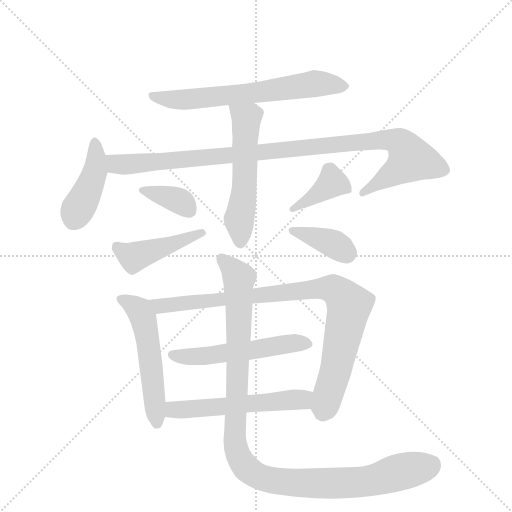
t = 0.00 s
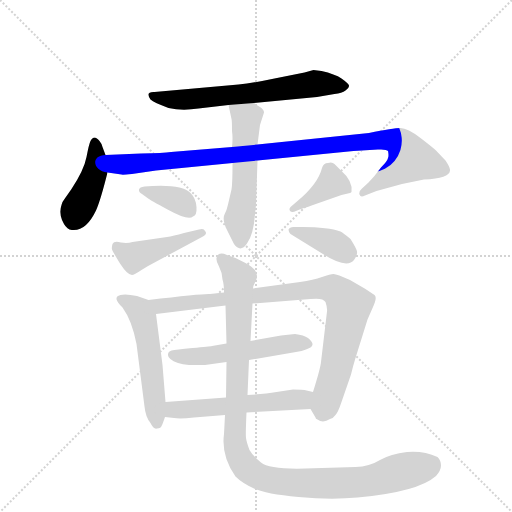
t = 1.91 s
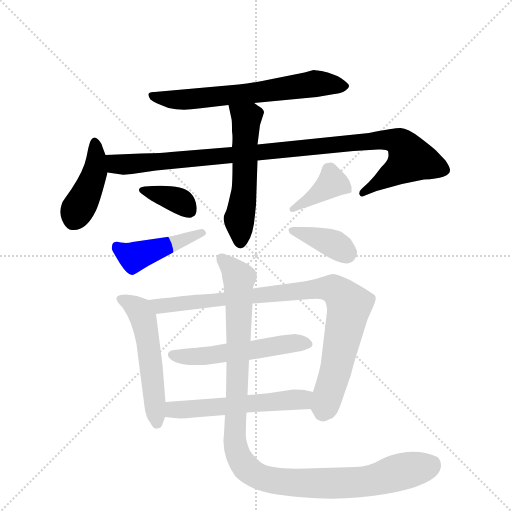
t = 3.81 s
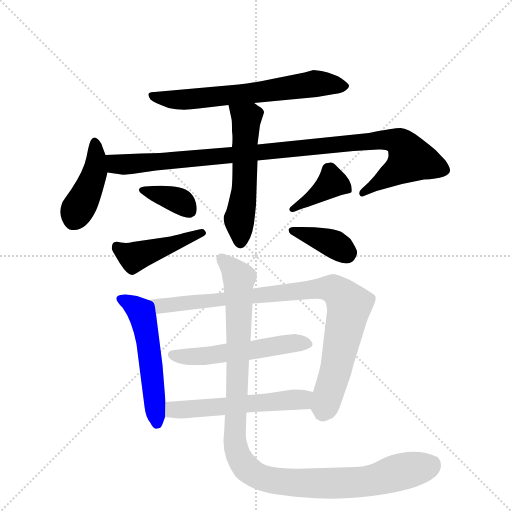
t = 5.72 s
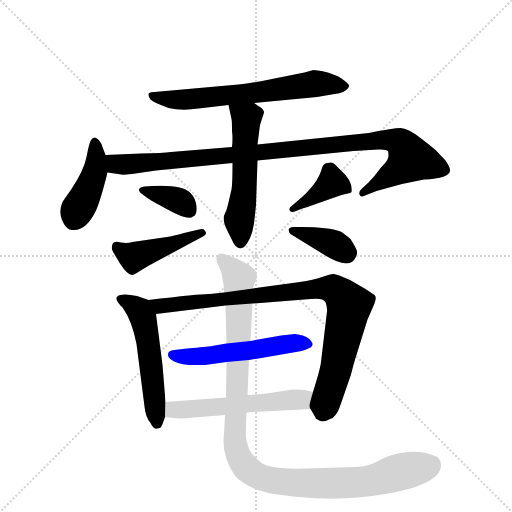
t = 7.62 s
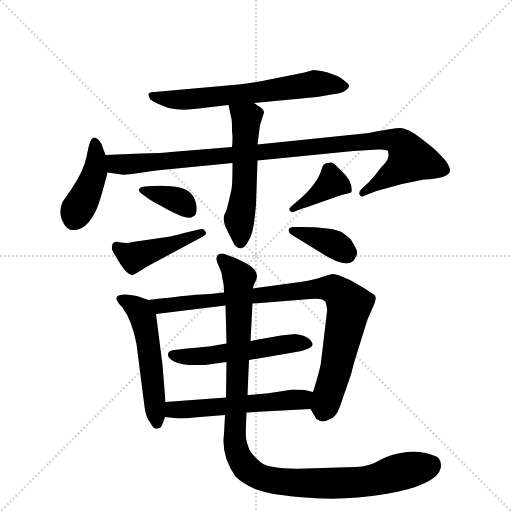
t = 9.53 s

The animated SVG that drew these frames (rendered in a browser with its animation timeline set to each time). Animation: 13 CSS @keyframes rules; one cycle of 9.53 s.

<svg version="1.1" viewBox="0 0 1024 1024" xmlns="http://www.w3.org/2000/svg">
  <g stroke="lightgray" stroke-dasharray="1,1" stroke-width="1" transform="scale(4, 4)">
    <line x1="0" y1="0" x2="256" y2="256"></line>
    <line x1="256" y1="0" x2="0" y2="256"></line>
    <line x1="128" y1="0" x2="128" y2="256"></line>
    <line x1="0" y1="128" x2="256" y2="128"></line>
  </g>
  <g transform="scale(1, -1) translate(0, -860)">
    <style type="text/css">
      
        @keyframes keyframes0 {
          from {
            stroke: blue;
            stroke-dashoffset: 644;
            stroke-width: 128;
          }
          68% {
            animation-timing-function: step-end;
            stroke: blue;
            stroke-dashoffset: 0;
            stroke-width: 128;
          }
          to {
            stroke: black;
            stroke-width: 1024;
          }
        }
        #make-me-a-hanzi-animation-0 {
          animation: keyframes0 0.7740885416666666s both;
          animation-delay: 0s;
          animation-timing-function: linear;
        }
      
        @keyframes keyframes1 {
          from {
            stroke: blue;
            stroke-dashoffset: 423;
            stroke-width: 128;
          }
          58% {
            animation-timing-function: step-end;
            stroke: blue;
            stroke-dashoffset: 0;
            stroke-width: 128;
          }
          to {
            stroke: black;
            stroke-width: 1024;
          }
        }
        #make-me-a-hanzi-animation-1 {
          animation: keyframes1 0.59423828125s both;
          animation-delay: 0.7740885416666666s;
          animation-timing-function: linear;
        }
      
        @keyframes keyframes2 {
          from {
            stroke: blue;
            stroke-dashoffset: 1003;
            stroke-width: 128;
          }
          77% {
            animation-timing-function: step-end;
            stroke: blue;
            stroke-dashoffset: 0;
            stroke-width: 128;
          }
          to {
            stroke: black;
            stroke-width: 1024;
          }
        }
        #make-me-a-hanzi-animation-2 {
          animation: keyframes2 1.0662434895833333s both;
          animation-delay: 1.3683268229166665s;
          animation-timing-function: linear;
        }
      
        @keyframes keyframes3 {
          from {
            stroke: blue;
            stroke-dashoffset: 538;
            stroke-width: 128;
          }
          64% {
            animation-timing-function: step-end;
            stroke: blue;
            stroke-dashoffset: 0;
            stroke-width: 128;
          }
          to {
            stroke: black;
            stroke-width: 1024;
          }
        }
        #make-me-a-hanzi-animation-3 {
          animation: keyframes3 0.6878255208333334s both;
          animation-delay: 2.4345703125s;
          animation-timing-function: linear;
        }
      
        @keyframes keyframes4 {
          from {
            stroke: blue;
            stroke-dashoffset: 357;
            stroke-width: 128;
          }
          54% {
            animation-timing-function: step-end;
            stroke: blue;
            stroke-dashoffset: 0;
            stroke-width: 128;
          }
          to {
            stroke: black;
            stroke-width: 1024;
          }
        }
        #make-me-a-hanzi-animation-4 {
          animation: keyframes4 0.54052734375s both;
          animation-delay: 3.1223958333333335s;
          animation-timing-function: linear;
        }
      
        @keyframes keyframes5 {
          from {
            stroke: blue;
            stroke-dashoffset: 438;
            stroke-width: 128;
          }
          59% {
            animation-timing-function: step-end;
            stroke: blue;
            stroke-dashoffset: 0;
            stroke-width: 128;
          }
          to {
            stroke: black;
            stroke-width: 1024;
          }
        }
        #make-me-a-hanzi-animation-5 {
          animation: keyframes5 0.6064453125s both;
          animation-delay: 3.6629231770833335s;
          animation-timing-function: linear;
        }
      
        @keyframes keyframes6 {
          from {
            stroke: blue;
            stroke-dashoffset: 385;
            stroke-width: 128;
          }
          56% {
            animation-timing-function: step-end;
            stroke: blue;
            stroke-dashoffset: 0;
            stroke-width: 128;
          }
          to {
            stroke: black;
            stroke-width: 1024;
          }
        }
        #make-me-a-hanzi-animation-6 {
          animation: keyframes6 0.5633138020833334s both;
          animation-delay: 4.269368489583334s;
          animation-timing-function: linear;
        }
      
        @keyframes keyframes7 {
          from {
            stroke: blue;
            stroke-dashoffset: 378;
            stroke-width: 128;
          }
          55% {
            animation-timing-function: step-end;
            stroke: blue;
            stroke-dashoffset: 0;
            stroke-width: 128;
          }
          to {
            stroke: black;
            stroke-width: 1024;
          }
        }
        #make-me-a-hanzi-animation-7 {
          animation: keyframes7 0.5576171875s both;
          animation-delay: 4.832682291666667s;
          animation-timing-function: linear;
        }
      
        @keyframes keyframes8 {
          from {
            stroke: blue;
            stroke-dashoffset: 522;
            stroke-width: 128;
          }
          63% {
            animation-timing-function: step-end;
            stroke: blue;
            stroke-dashoffset: 0;
            stroke-width: 128;
          }
          to {
            stroke: black;
            stroke-width: 1024;
          }
        }
        #make-me-a-hanzi-animation-8 {
          animation: keyframes8 0.6748046875s both;
          animation-delay: 5.390299479166667s;
          animation-timing-function: linear;
        }
      
        @keyframes keyframes9 {
          from {
            stroke: blue;
            stroke-dashoffset: 885;
            stroke-width: 128;
          }
          74% {
            animation-timing-function: step-end;
            stroke: blue;
            stroke-dashoffset: 0;
            stroke-width: 128;
          }
          to {
            stroke: black;
            stroke-width: 1024;
          }
        }
        #make-me-a-hanzi-animation-9 {
          animation: keyframes9 0.97021484375s both;
          animation-delay: 6.065104166666667s;
          animation-timing-function: linear;
        }
      
        @keyframes keyframes10 {
          from {
            stroke: blue;
            stroke-dashoffset: 527;
            stroke-width: 128;
          }
          63% {
            animation-timing-function: step-end;
            stroke: blue;
            stroke-dashoffset: 0;
            stroke-width: 128;
          }
          to {
            stroke: black;
            stroke-width: 1024;
          }
        }
        #make-me-a-hanzi-animation-10 {
          animation: keyframes10 0.6788736979166666s both;
          animation-delay: 7.035319010416667s;
          animation-timing-function: linear;
        }
      
        @keyframes keyframes11 {
          from {
            stroke: blue;
            stroke-dashoffset: 546;
            stroke-width: 128;
          }
          64% {
            animation-timing-function: step-end;
            stroke: blue;
            stroke-dashoffset: 0;
            stroke-width: 128;
          }
          to {
            stroke: black;
            stroke-width: 1024;
          }
        }
        #make-me-a-hanzi-animation-11 {
          animation: keyframes11 0.6943359375s both;
          animation-delay: 7.714192708333334s;
          animation-timing-function: linear;
        }
      
        @keyframes keyframes12 {
          from {
            stroke: blue;
            stroke-dashoffset: 1070;
            stroke-width: 128;
          }
          78% {
            animation-timing-function: step-end;
            stroke: blue;
            stroke-dashoffset: 0;
            stroke-width: 128;
          }
          to {
            stroke: black;
            stroke-width: 1024;
          }
        }
        #make-me-a-hanzi-animation-12 {
          animation: keyframes12 1.1207682291666667s both;
          animation-delay: 8.408528645833334s;
          animation-timing-function: linear;
        }
      
    </style>
    
      <path d="M 508 654 L 634 666 L 669 672 Q 684 674 691 679 Q 699 684 698 689 Q 697 693 683 703 Q 670 712 643 718 L 627 720 L 609 715 L 549 703 Q 507 694 477 691 L 309 676 Q 290 677 301 661 Q 308 655 337 644 Q 364 638 397 643 L 457 650 L 508 654 Z" fill="lightgray"></path>
    
      <path d="M 211 550 L 205 566 Q 204 572 199 578 Q 188 592 181 578 Q 178 572 173 546 Q 168 520 143 482 L 129 462 Q 124 456 123 450 Q 118 435 124 420 Q 131 404 139 401 Q 170 393 192 439 Q 201 459 215 515 L 211 550 Z" fill="lightgray"></path>
    
      <path d="M 464 566 L 342 556 Q 327 554 282 553 L 211 550 C 181 549 185 519 215 515 L 243 511 Q 244 510 264 512 L 312 519 L 465 534 L 515 539 L 707 558 L 756 561 Q 773 562 776 558 Q 778 549 776 544 Q 775 538 762 525 Q 749 507 737 495 L 724 483 Q 717 477 719 471 Q 721 464 730 469 L 753 478 L 804 492 L 848 501 Q 899 503 900 519 Q 901 524 891 539 L 872 559 Q 867 564 841 584 Q 815 604 801 604 Q 787 604 738 594 L 515 571 L 464 566 Z" fill="lightgray"></path>
    
      <path d="M 520 610 L 528 635 Q 528 641 520 646 Q 513 650 511 652 Q 509 654 508 654 C 483 671 451 679 457 650 L 463 622 Q 464 619 464 598 Q 466 584 464 566 L 465 534 L 465 530 Q 465 493 463 481 L 456 451 Q 454 441 449 431 Q 444 421 454 400 L 468 372 Q 481 354 494 373 Q 507 391 510 431 L 512 450 L 515 539 L 515 571 L 520 610 Z" fill="lightgray"></path>
    
      <path d="M 305 488 L 289 487 Q 279 486 278 481 Q 277 476 284 472 L 295 464 Q 298 461 337 440 Q 377 418 386 427 Q 394 429 393 446 Q 392 463 381 474 Q 364 491 305 488 Z" fill="lightgray"></path>
    
      <path d="M 311 336 L 404 386 Q 416 392 410 398 Q 408 404 398 401 L 368 394 Q 346 388 334 386 L 265 376 Q 255 373 242 375 Q 228 379 225 372 Q 223 365 224 361 Q 226 356 240 333 Q 255 310 264 310 Q 268 310 283 320 Q 299 330 311 336 Z" fill="lightgray"></path>
    
      <path d="M 626 450 L 683 470 L 700 474 Q 701 474 703 476 Q 706 498 682 519 L 669 532 Q 664 537 656 534 Q 647 534 644 524 Q 636 492 595 458 L 581 446 Q 577 442 580 438 Q 584 434 592 438 Q 601 442 608 444 Q 616 446 626 450 Z" fill="lightgray"></path>
    
      <path d="M 581 392 L 641 355 Q 693 321 708 340 Q 715 350 714 357 Q 713 363 701 382 Q 687 394 681 397 Q 657 406 604 406 L 587 406 Q 579 406 577 401 Q 577 396 581 392 Z" fill="lightgray"></path>
    
      <path d="M 331 56 L 325 130 L 312 232 C 309 256 309 256 297 260 L 274 268 Q 251 273 241 270 Q 223 266 245 245 Q 264 219 273 172 L 289 47 Q 291 26 301 14 Q 307 1 314 3 Q 322 4 323 8 Q 325 11 330 26 L 331 56 Z" fill="lightgray"></path>
    
      <path d="M 505 253 L 621 262 Q 646 265 651 256 Q 655 244 654 237 L 642 136 Q 641 124 626 76 C 618 48 618 48 621 42 L 631 25 Q 631 22 635 21 Q 646 13 660 22 Q 667 24 671 30 Q 676 35 683 56 L 702 111 Q 706 128 711 144 L 735 221 L 746 246 Q 755 265 749 270 L 731 282 L 700 300 Q 674 312 667 312 Q 661 312 644 306 Q 627 300 600 296 L 506 283 L 448 275 L 420 272 Q 406 273 297 260 C 267 256 282 228 312 232 L 451 249 L 505 253 Z" fill="lightgray"></path>
    
      <path d="M 498 140 L 592 156 Q 604 158 612 161 Q 636 168 616 184 Q 608 190 590 192 L 562 189 L 501 178 L 453 173 L 424 168 Q 420 167 385 164 Q 351 161 343 159 Q 336 157 336 151 Q 335 142 356 134 Q 365 131 378 130 L 410 130 L 453 136 L 498 140 Z" fill="lightgray"></path>
    
      <path d="M 626 76 L 609 80 Q 607 81 586 81 L 553 76 Q 530 72 495 70 L 452 65 L 331 56 C 301 54 300 29 330 26 L 348 24 Q 360 22 388 25 L 450 30 L 493 35 L 621 42 C 651 44 655 69 626 76 Z" fill="lightgray"></path>
    
      <path d="M 501 178 L 505 253 L 506 283 Q 506 288 510 295 Q 514 302 514 308 Q 514 322 491 334 L 471 344 L 454 350 Q 436 358 433 344 Q 432 337 438 327 Q 444 316 445 301 Q 448 292 448 275 L 451 249 L 453 173 L 453 136 L 452 65 L 450 30 L 448 -8 Q 442 -52 471 -93 Q 484 -106 508 -117 Q 532 -128 597 -134 Q 662 -140 715 -135 Q 836 -124 872 -92 Q 882 -81 882 -71 Q 882 -61 875 -54 Q 847 -41 814 -44 Q 781 -48 760 -60 Q 739 -73 711 -74 L 611 -77 Q 539 -79 522 -65 Q 505 -51 499 -40 Q 493 -24 492 -16 Q 491 -9 493 35 L 495 70 L 498 140 L 501 178 Z" fill="lightgray"></path>
    
    
      <clipPath id="make-me-a-hanzi-clip-0">
        <path d="M 508 654 L 634 666 L 669 672 Q 684 674 691 679 Q 699 684 698 689 Q 697 693 683 703 Q 670 712 643 718 L 627 720 L 609 715 L 549 703 Q 507 694 477 691 L 309 676 Q 290 677 301 661 Q 308 655 337 644 Q 364 638 397 643 L 457 650 L 508 654 Z"></path>
      </clipPath>
      <path clip-path="url(#make-me-a-hanzi-clip-0)" d="M 305 669 L 359 660 L 629 693 L 690 687" fill="none" id="make-me-a-hanzi-animation-0" stroke-dasharray="516 1032" stroke-linecap="round"></path>
    
      <clipPath id="make-me-a-hanzi-clip-1">
        <path d="M 211 550 L 205 566 Q 204 572 199 578 Q 188 592 181 578 Q 178 572 173 546 Q 168 520 143 482 L 129 462 Q 124 456 123 450 Q 118 435 124 420 Q 131 404 139 401 Q 170 393 192 439 Q 201 459 215 515 L 211 550 Z"></path>
      </clipPath>
      <path clip-path="url(#make-me-a-hanzi-clip-1)" d="M 190 576 L 189 511 L 147 418" fill="none" id="make-me-a-hanzi-animation-1" stroke-dasharray="295 590" stroke-linecap="round"></path>
    
      <clipPath id="make-me-a-hanzi-clip-2">
        <path d="M 464 566 L 342 556 Q 327 554 282 553 L 211 550 C 181 549 185 519 215 515 L 243 511 Q 244 510 264 512 L 312 519 L 465 534 L 515 539 L 707 558 L 756 561 Q 773 562 776 558 Q 778 549 776 544 Q 775 538 762 525 Q 749 507 737 495 L 724 483 Q 717 477 719 471 Q 721 464 730 469 L 753 478 L 804 492 L 848 501 Q 899 503 900 519 Q 901 524 891 539 L 872 559 Q 867 564 841 584 Q 815 604 801 604 Q 787 604 738 594 L 515 571 L 464 566 Z"></path>
      </clipPath>
      <path clip-path="url(#make-me-a-hanzi-clip-2)" d="M 218 545 L 233 532 L 255 531 L 752 580 L 800 575 L 822 542 L 725 475" fill="none" id="make-me-a-hanzi-animation-2" stroke-dasharray="875 1750" stroke-linecap="round"></path>
    
      <clipPath id="make-me-a-hanzi-clip-3">
        <path d="M 520 610 L 528 635 Q 528 641 520 646 Q 513 650 511 652 Q 509 654 508 654 C 483 671 451 679 457 650 L 463 622 Q 464 619 464 598 Q 466 584 464 566 L 465 534 L 465 530 Q 465 493 463 481 L 456 451 Q 454 441 449 431 Q 444 421 454 400 L 468 372 Q 481 354 494 373 Q 507 391 510 431 L 512 450 L 515 539 L 515 571 L 520 610 Z"></path>
      </clipPath>
      <path clip-path="url(#make-me-a-hanzi-clip-3)" d="M 464 644 L 493 621 L 488 473 L 478 418 L 481 377" fill="none" id="make-me-a-hanzi-animation-3" stroke-dasharray="410 820" stroke-linecap="round"></path>
    
      <clipPath id="make-me-a-hanzi-clip-4">
        <path d="M 305 488 L 289 487 Q 279 486 278 481 Q 277 476 284 472 L 295 464 Q 298 461 337 440 Q 377 418 386 427 Q 394 429 393 446 Q 392 463 381 474 Q 364 491 305 488 Z"></path>
      </clipPath>
      <path clip-path="url(#make-me-a-hanzi-clip-4)" d="M 286 480 L 349 462 L 378 441" fill="none" id="make-me-a-hanzi-animation-4" stroke-dasharray="229 458" stroke-linecap="round"></path>
    
      <clipPath id="make-me-a-hanzi-clip-5">
        <path d="M 311 336 L 404 386 Q 416 392 410 398 Q 408 404 398 401 L 368 394 Q 346 388 334 386 L 265 376 Q 255 373 242 375 Q 228 379 225 372 Q 223 365 224 361 Q 226 356 240 333 Q 255 310 264 310 Q 268 310 283 320 Q 299 330 311 336 Z"></path>
      </clipPath>
      <path clip-path="url(#make-me-a-hanzi-clip-5)" d="M 234 366 L 255 351 L 273 348 L 403 394" fill="none" id="make-me-a-hanzi-animation-5" stroke-dasharray="310 620" stroke-linecap="round"></path>
    
      <clipPath id="make-me-a-hanzi-clip-6">
        <path d="M 626 450 L 683 470 L 700 474 Q 701 474 703 476 Q 706 498 682 519 L 669 532 Q 664 537 656 534 Q 647 534 644 524 Q 636 492 595 458 L 581 446 Q 577 442 580 438 Q 584 434 592 438 Q 601 442 608 444 Q 616 446 626 450 Z"></path>
      </clipPath>
      <path clip-path="url(#make-me-a-hanzi-clip-6)" d="M 696 483 L 664 495 L 586 441" fill="none" id="make-me-a-hanzi-animation-6" stroke-dasharray="257 514" stroke-linecap="round"></path>
    
      <clipPath id="make-me-a-hanzi-clip-7">
        <path d="M 581 392 L 641 355 Q 693 321 708 340 Q 715 350 714 357 Q 713 363 701 382 Q 687 394 681 397 Q 657 406 604 406 L 587 406 Q 579 406 577 401 Q 577 396 581 392 Z"></path>
      </clipPath>
      <path clip-path="url(#make-me-a-hanzi-clip-7)" d="M 584 399 L 659 376 L 697 355" fill="none" id="make-me-a-hanzi-animation-7" stroke-dasharray="250 500" stroke-linecap="round"></path>
    
      <clipPath id="make-me-a-hanzi-clip-8">
        <path d="M 331 56 L 325 130 L 312 232 C 309 256 309 256 297 260 L 274 268 Q 251 273 241 270 Q 223 266 245 245 Q 264 219 273 172 L 289 47 Q 291 26 301 14 Q 307 1 314 3 Q 322 4 323 8 Q 325 11 330 26 L 331 56 Z"></path>
      </clipPath>
      <path clip-path="url(#make-me-a-hanzi-clip-8)" d="M 245 258 L 272 245 L 287 221 L 313 15" fill="none" id="make-me-a-hanzi-animation-8" stroke-dasharray="394 788" stroke-linecap="round"></path>
    
      <clipPath id="make-me-a-hanzi-clip-9">
        <path d="M 505 253 L 621 262 Q 646 265 651 256 Q 655 244 654 237 L 642 136 Q 641 124 626 76 C 618 48 618 48 621 42 L 631 25 Q 631 22 635 21 Q 646 13 660 22 Q 667 24 671 30 Q 676 35 683 56 L 702 111 Q 706 128 711 144 L 735 221 L 746 246 Q 755 265 749 270 L 731 282 L 700 300 Q 674 312 667 312 Q 661 312 644 306 Q 627 300 600 296 L 506 283 L 448 275 L 420 272 Q 406 273 297 260 C 267 256 282 228 312 232 L 451 249 L 505 253 Z"></path>
      </clipPath>
      <path clip-path="url(#make-me-a-hanzi-clip-9)" d="M 310 258 L 320 248 L 644 284 L 669 281 L 698 249 L 662 86 L 650 48 L 637 45" fill="none" id="make-me-a-hanzi-animation-9" stroke-dasharray="757 1514" stroke-linecap="round"></path>
    
      <clipPath id="make-me-a-hanzi-clip-10">
        <path d="M 498 140 L 592 156 Q 604 158 612 161 Q 636 168 616 184 Q 608 190 590 192 L 562 189 L 501 178 L 453 173 L 424 168 Q 420 167 385 164 Q 351 161 343 159 Q 336 157 336 151 Q 335 142 356 134 Q 365 131 378 130 L 410 130 L 453 136 L 498 140 Z"></path>
      </clipPath>
      <path clip-path="url(#make-me-a-hanzi-clip-10)" d="M 345 150 L 405 147 L 585 174 L 614 173" fill="none" id="make-me-a-hanzi-animation-10" stroke-dasharray="399 798" stroke-linecap="round"></path>
    
      <clipPath id="make-me-a-hanzi-clip-11">
        <path d="M 626 76 L 609 80 Q 607 81 586 81 L 553 76 Q 530 72 495 70 L 452 65 L 331 56 C 301 54 300 29 330 26 L 348 24 Q 360 22 388 25 L 450 30 L 493 35 L 621 42 C 651 44 655 69 626 76 Z"></path>
      </clipPath>
      <path clip-path="url(#make-me-a-hanzi-clip-11)" d="M 335 33 L 354 41 L 599 60 L 620 71" fill="none" id="make-me-a-hanzi-animation-11" stroke-dasharray="418 836" stroke-linecap="round"></path>
    
      <clipPath id="make-me-a-hanzi-clip-12">
        <path d="M 501 178 L 505 253 L 506 283 Q 506 288 510 295 Q 514 302 514 308 Q 514 322 491 334 L 471 344 L 454 350 Q 436 358 433 344 Q 432 337 438 327 Q 444 316 445 301 Q 448 292 448 275 L 451 249 L 453 173 L 453 136 L 452 65 L 450 30 L 448 -8 Q 442 -52 471 -93 Q 484 -106 508 -117 Q 532 -128 597 -134 Q 662 -140 715 -135 Q 836 -124 872 -92 Q 882 -81 882 -71 Q 882 -61 875 -54 Q 847 -41 814 -44 Q 781 -48 760 -60 Q 739 -73 711 -74 L 611 -77 Q 539 -79 522 -65 Q 505 -51 499 -40 Q 493 -24 492 -16 Q 491 -9 493 35 L 495 70 L 498 140 L 501 178 Z"></path>
      </clipPath>
      <path clip-path="url(#make-me-a-hanzi-clip-12)" d="M 445 341 L 478 304 L 469 -17 L 476 -50 L 493 -77 L 541 -100 L 666 -107 L 742 -101 L 861 -69" fill="none" id="make-me-a-hanzi-animation-12" stroke-dasharray="942 1884" stroke-linecap="round"></path>
    
  </g>
</svg>
